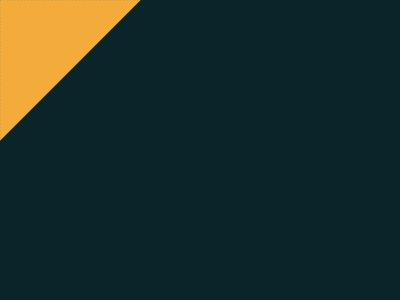

Here is a drawing made with CSS. Write the source that renders it.

<div class="div triangulo"></div>
<style>
  body{
    background: #0B2429;
  }
  div {
    display: inline-block;
    margin-right: 50px;
  }
  .triangulo{
    position: fixed;
    left: -65px;
    top: -15px;
    width: 0; 
  	height: 0; 
  	border-left: 100px solid transparent;
  	border-right: 100px solid transparent;
  	border-bottom: 100px solid #F3AC3C;
    transform: rotate(315deg);
  }
</style>